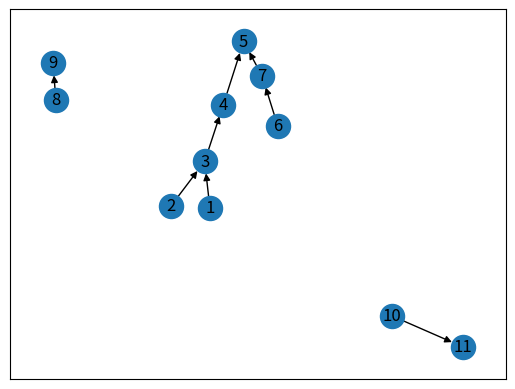

Here is the Python script that generated this plot:
import networkx as nx
import matplotlib as plt
import matplotlib.pyplot as mlp
import pandas as pd
# fh = open("ilplist.txt","rb")
# file = 'ilplist.txt'
#F = nx.read_edgelist("ilplist.txt", create_using = nx.DiGraph(), nodetype=int)
from networkx import Graph

g = nx.DiGraph ()
g.add_node (1, po=(10,8))
g.add_node(2,  po=(20,8))
g.add_node(3,  po=(15,6))
g.add_node(4,  po=(15,5))
g.add_node(5,  po=(17,3))
g.add_node(6,  po=(25,6))
g.add_node(7)
g.add_node(8)
g.add_node(9)
g.add_node(10)
g.add_node(11)

g.add_edge(1,3)
g.add_edge(2,3)
g.add_edge(3,4)
g.add_edge(4,5)
g.add_edge(6,7)
g.add_edge(7,5)
g.add_edge(8,9)
g.add_edge(10,11)
po = nx.get_node_attributes(g, 'po')
labels = nx.get_edge_attributes(g, 'wieght')
pos = nx.spring_layout(g)
nx.draw_networkx_nodes(g,pos,node_size=300)
nx.draw_networkx_edges(g,pos,edgelist=g.edges())
nx.draw_networkx_labels(g,pos)
print(g.nodes())
print(g.edges())
#nx.draw(g,with_labels=1)
mlp.show()

#nx.write_edgelist ( g , 'liste.txt' )
# nx.draw_networkx(g, with_labels=True)
# print(type(g), g)


#plt.show()
import networkx as fx
#graph = {'a': ['c'], 'b': ['c', 'e'], 'c': ['a', 'b', 'd', 'e'], 'd': ['c'], 'e': ['c', 'b'], 'f': []}

#G = fx.Graph()

#for k,v in graph.items():
   # G.add_node(k)
  #  for i in v:
 #       G.add_edge(k, i)

#fx.draw(G)

#plt.show()
